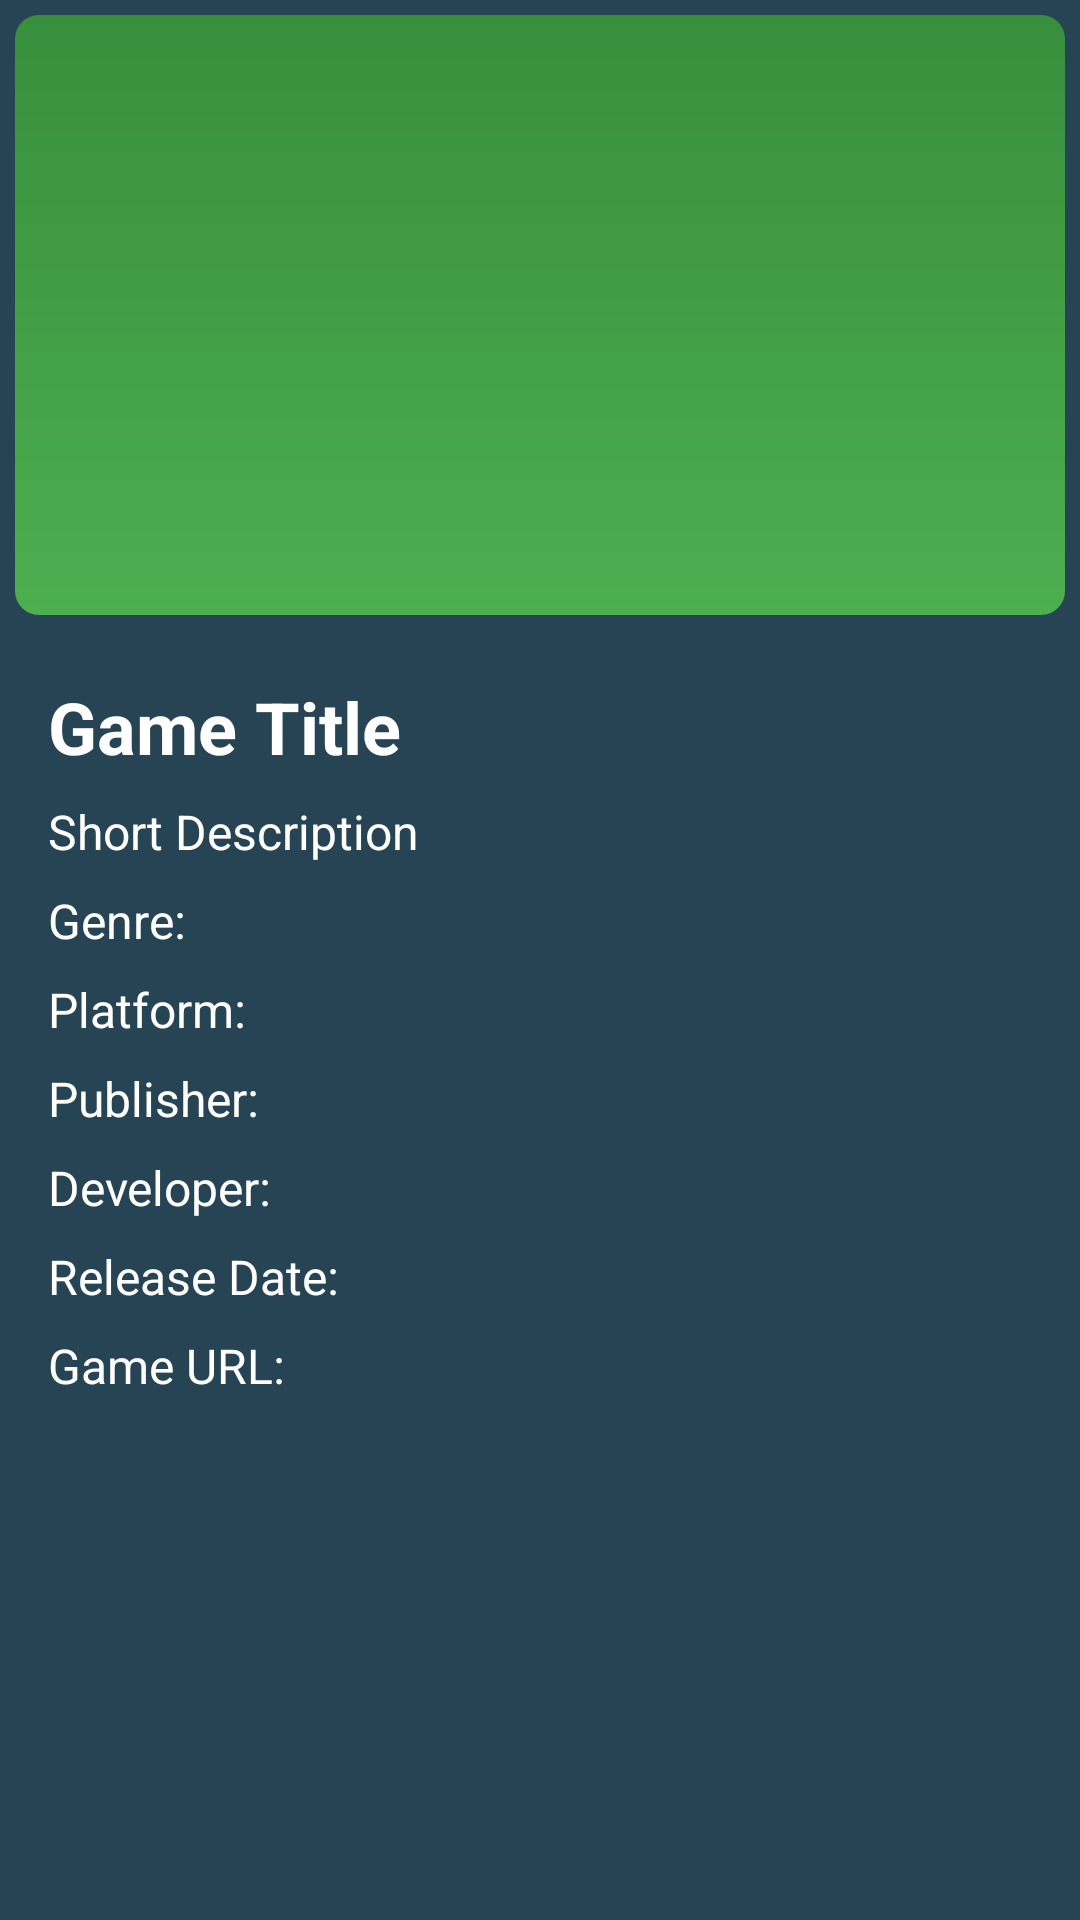

Write the Android layout XML for this screen, with the resource values it uses.
<!-- AndroidManifest.xml: application theme Theme.Gamerschat -->
<!-- res/layout/fragment_game.xml -->
<LinearLayout xmlns:android="http://schemas.android.com/apk/res/android"
    android:id="@+id/game_profile"
    android:layout_width="match_parent"
    android:layout_height="match_parent"
    android:background="#274454"
    android:orientation="vertical">

    
    <ImageView
        android:id="@+id/image_banner"
        android:layout_width="match_parent"
        android:layout_height="200dp"
        android:layout_margin="5dp"
        android:scaleType="centerCrop"
        android:src="@drawable/button_drawable_background" />

    
    <LinearLayout
        android:layout_width="match_parent"
        android:layout_height="wrap_content"
        android:orientation="vertical"
        android:padding="16dp">

        
        <TextView
            android:id="@+id/text_title"
            android:layout_width="match_parent"
            android:layout_height="wrap_content"
            android:text="Game Title"
            android:textColor="@color/white"
            android:textSize="24sp"
            android:textStyle="bold" />

        
        <TextView
            android:id="@+id/text_description"
            android:layout_width="match_parent"
            android:layout_height="wrap_content"
            android:layout_marginTop="8dp"
            android:text="Short Description"
            android:textColor="@color/white"
            android:textSize="16sp" />

        
        <LinearLayout
            android:layout_width="match_parent"
            android:layout_height="wrap_content"
            android:layout_marginTop="8dp"
            android:orientation="horizontal">

            <TextView
                android:layout_width="wrap_content"
                android:layout_height="wrap_content"
                android:text="Genre: "
                android:textColor="@color/white"
                android:textSize="16sp" />

            <TextView
                android:id="@+id/text_genre"
                android:layout_width="wrap_content"
                android:layout_height="wrap_content"
                android:textColor="@color/white"
                android:textSize="16sp" />

        </LinearLayout>

        
        <LinearLayout
            android:layout_width="match_parent"
            android:layout_height="wrap_content"
            android:layout_marginTop="8dp"
            android:orientation="horizontal">

            <TextView
                android:layout_width="wrap_content"
                android:layout_height="wrap_content"
                android:text="Platform: "
                android:textColor="@color/white"
                android:textSize="16sp" />

            <TextView
                android:id="@+id/text_platform"
                android:layout_width="wrap_content"
                android:layout_height="wrap_content"
                android:textColor="@color/white"
                android:textSize="16sp" />

        </LinearLayout>

        
        <LinearLayout
            android:layout_width="match_parent"
            android:layout_height="wrap_content"
            android:layout_marginTop="8dp"
            android:orientation="horizontal">

            <TextView
                android:layout_width="wrap_content"
                android:layout_height="wrap_content"
                android:text="Publisher: "
                android:textColor="@color/white"
                android:textSize="16sp" />

            <TextView
                android:id="@+id/text_publisher"
                android:layout_width="wrap_content"
                android:layout_height="wrap_content"
                android:textColor="@color/white"
                android:textSize="16sp" />

        </LinearLayout>

        
        <LinearLayout
            android:layout_width="match_parent"
            android:layout_height="wrap_content"
            android:layout_marginTop="8dp"
            android:orientation="horizontal">

            <TextView
                android:layout_width="wrap_content"
                android:layout_height="wrap_content"
                android:text="Developer: "
                android:textColor="@color/white"
                android:textSize="16sp" />

            <TextView
                android:id="@+id/text_developer"
                android:layout_width="wrap_content"
                android:layout_height="wrap_content"
                android:textColor="@color/white"
                android:textSize="16sp" />

        </LinearLayout>

        
        <LinearLayout
            android:layout_width="match_parent"
            android:layout_height="wrap_content"
            android:layout_marginTop="8dp"
            android:orientation="horizontal">

            <TextView
                android:layout_width="wrap_content"
                android:layout_height="wrap_content"
                android:text="Release Date: "
                android:textColor="@color/white"
                android:textSize="16sp" />

            <TextView
                android:id="@+id/text_release_date"
                android:layout_width="wrap_content"
                android:layout_height="wrap_content"
                android:textColor="@color/white"
                android:textSize="16sp" />

        </LinearLayout>

        
        <LinearLayout
            android:layout_width="match_parent"
            android:layout_height="wrap_content"
            android:layout_marginTop="8dp"
            android:orientation="horizontal">

            <TextView
                android:layout_width="wrap_content"
                android:layout_height="wrap_content"
                android:text="Game URL: "
                android:textColor="@color/white"
                android:textSize="16sp" />

            <TextView
                android:id="@+id/text_game_url"
                android:layout_width="wrap_content"
                android:layout_height="wrap_content"
                android:textColor="@color/white"
                android:textSize="16sp"
                android:autoLink="web"/>

        </LinearLayout>

        

    </LinearLayout>
</LinearLayout>
<!-- resources referenced by this layout -->
<resources>
  <!-- drawable button_drawable_background (drawable) -->
  <shape xmlns:android="http://schemas.android.com/apk/res/android"
      android:shape="rectangle">
      <corners android:radius="8dp" />
      <gradient
          android:angle="90"
          android:startColor="#4CAF50"
          android:endColor="#388E3C" />
      <padding
          android:left="16dp"
          android:top="12dp"
          android:right="16dp"
          android:bottom="12dp" />
  </shape>
  <style name="Theme.Gamerschat" parent="Base.Theme.Gamerschat" />
  <style name="Base.Theme.Gamerschat" parent="Theme.Material3.DayNight.NoActionBar">
          
          
      </style>
  <!-- not gathered from this repository: default colours our renderer supplied (Android Studio template values) -->
  <color name="white">#FFFFFFFF</color>
</resources>
